Image classification data set "new_flowers_data" (AnnaFilipov93/ReLeaf-old on GitHub). Class labels (7): daisy, dandelion, iris, rose, sunflower, tulip, water lilies.

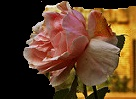
Label: rose

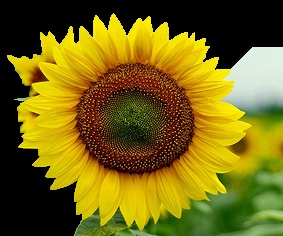
Label: sunflower

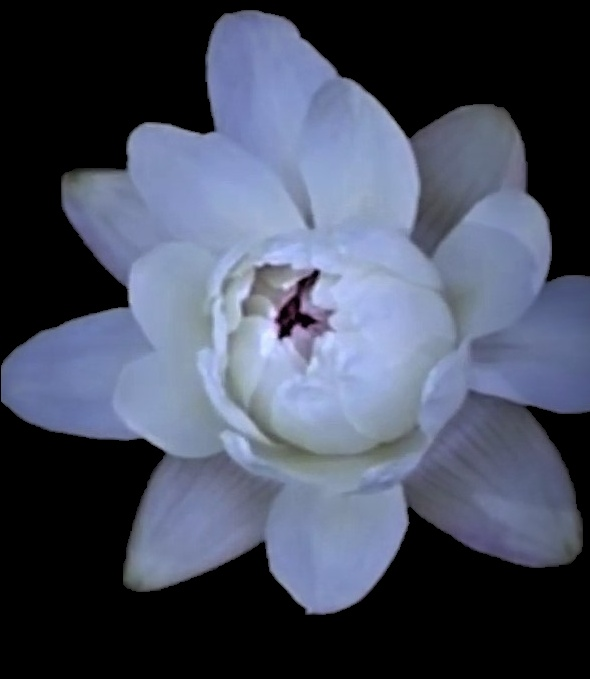
Label: water lilies

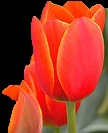
Label: tulip

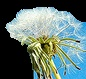
Label: dandelion

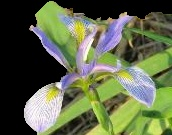
Label: iris
